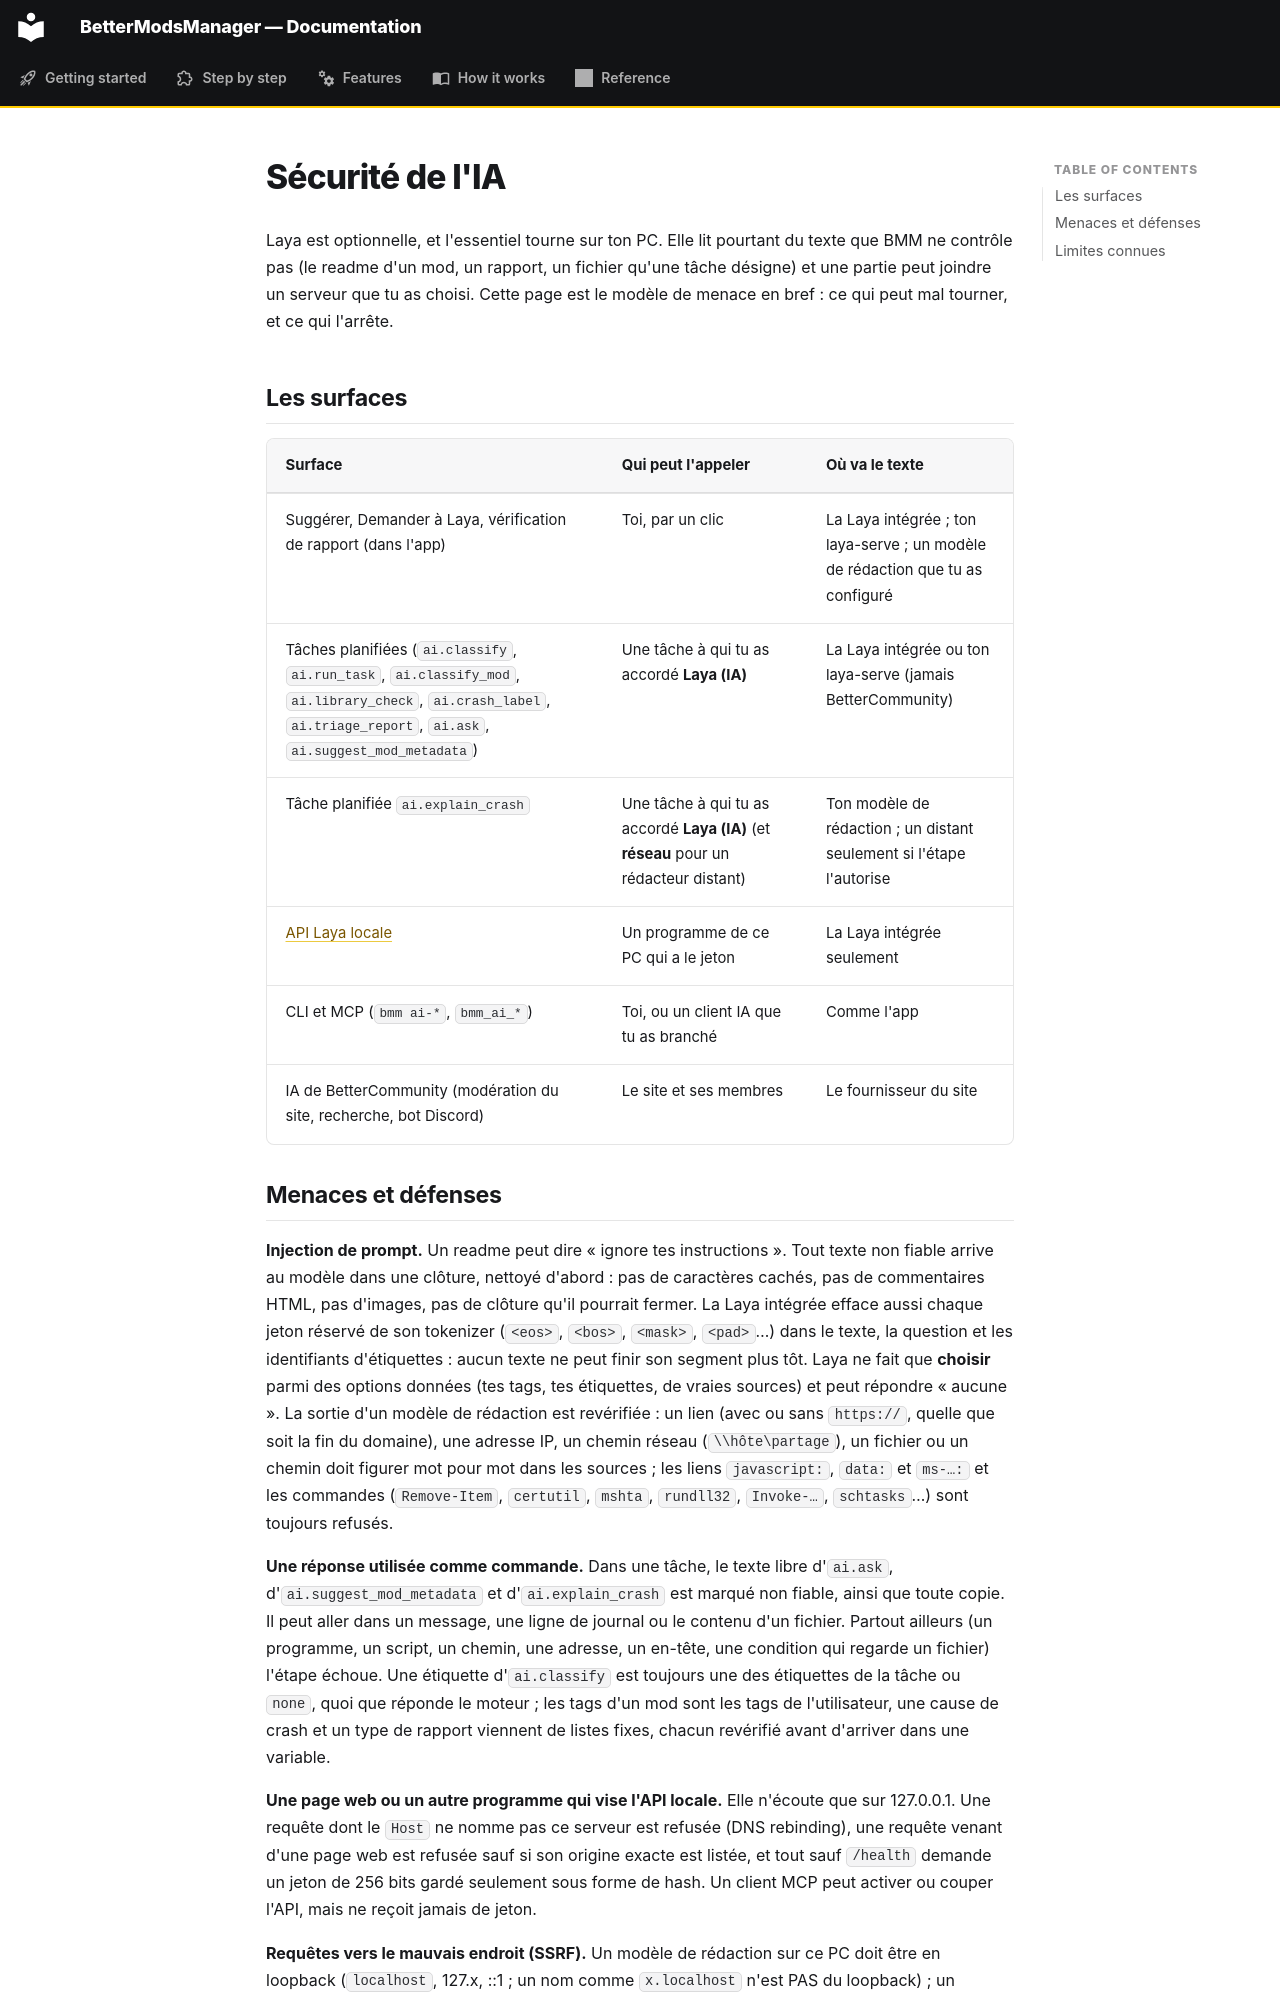

repository: FreeProject089/BMM-Docs · page: how-it-works/ai-security.fr/index.html · generator: mkdocs

# Sécurité de l'IA

Laya est optionnelle, et l'essentiel tourne sur ton PC. Elle lit pourtant du texte que BMM ne
contrôle pas (le readme d'un mod, un rapport, un fichier qu'une tâche désigne) et une partie peut
joindre un serveur que tu as choisi. Cette page est le modèle de menace en bref : ce qui peut mal
tourner, et ce qui l'arrête.

## Les surfaces

| Surface | Qui peut l'appeler | Où va le texte |
|---|---|---|
| Suggérer, Demander à Laya, vérification de rapport (dans l'app) | Toi, par un clic | La Laya intégrée ; ton laya-serve ; un modèle de rédaction que tu as configuré |
| Tâches planifiées (`ai.classify`, `ai.run_task`, `ai.classify_mod`, `ai.library_check`, `ai.crash_label`, `ai.triage_report`, `ai.ask`, `ai.suggest_mod_metadata`) | Une tâche à qui tu as accordé **Laya (IA)** | La Laya intégrée ou ton laya-serve (jamais BetterCommunity) |
| Tâche planifiée `ai.explain_crash` | Une tâche à qui tu as accordé **Laya (IA)** (et **réseau** pour un rédacteur distant) | Ton modèle de rédaction ; un distant seulement si l'étape l'autorise |
| [API Laya locale](../features/ai-api.md) | Un programme de ce PC qui a le jeton | La Laya intégrée seulement |
| CLI et MCP (`bmm ai-*`, `bmm_ai_*`) | Toi, ou un client IA que tu as branché | Comme l'app |
| IA de BetterCommunity (modération du site, recherche, bot Discord) | Le site et ses membres | Le fournisseur du site |
